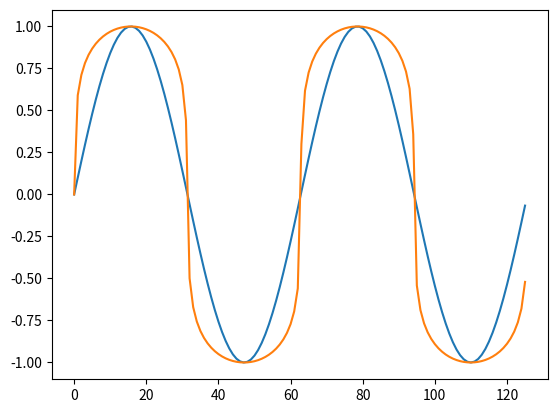

Recreate this plot in Python.
import numpy as np
import matplotlib.pyplot as plt

#a sine wave
x = np.sin(np.arange(0,np.pi*4,.1))

mu = 255

#math as in text
numerator = np.log(1+(mu*np.abs(x)))
denominator = np.log(1+mu)
y = np.sign(x)*(numerator/denominator)

#plot
plt.plot(x)
plt.plot(y)
plt.show()
